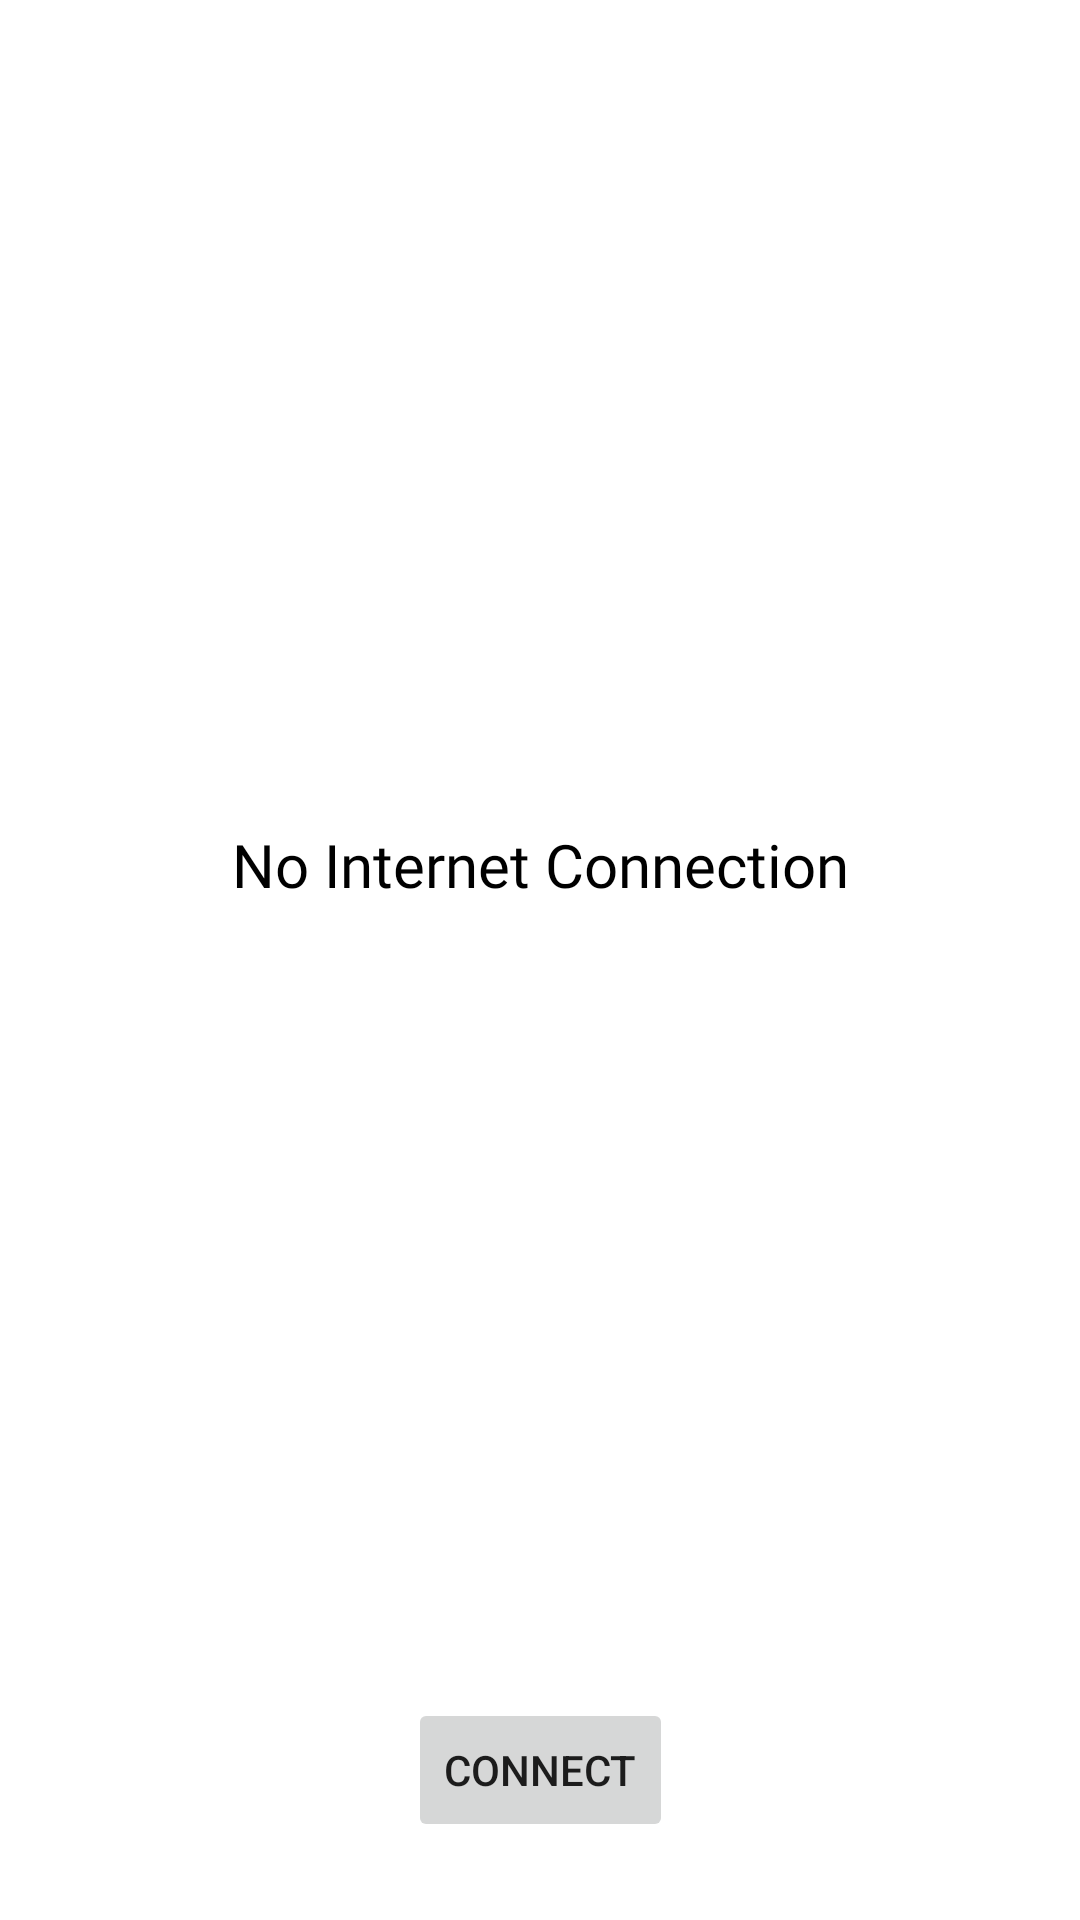

Produce the Android XML layout that renders to this screen, including the resource entries it uses.
<!-- AndroidManifest.xml: application theme Theme.QuizApp -->
<!-- res/layout/nointernet_dialog_layout.xml -->
<?xml version="1.0" encoding="utf-8"?>
<androidx.constraintlayout.widget.ConstraintLayout xmlns:android="http://schemas.android.com/apk/res/android"
    xmlns:app="http://schemas.android.com/apk/res-auto"
    xmlns:tools="http://schemas.android.com/tools"
    android:layout_width="match_parent"
    android:layout_height="wrap_content"
    android:padding="10dp"
    android:background="@android:color/white">


    <TextView
        android:id="@+id/textView"
        android:layout_width="wrap_content"
        android:layout_height="wrap_content"
        android:layout_marginStart="8dp"
        android:layout_marginEnd="8dp"
        android:layout_marginVertical="16dp"
        android:fontFamily="@font/geomanist"
        android:text="No Internet Connection"
        android:textColor="@android:color/black"
        android:textSize="20sp"
        app:layout_constraintEnd_toEndOf="parent"
        app:layout_constraintStart_toStartOf="parent"
        app:layout_constraintTop_toTopOf="parent"
        app:layout_constraintBottom_toTopOf="@id/btn_connect"/>

    
    
    
    
    
    
    




    <Button
        android:id="@+id/btn_connect"
        android:layout_width="wrap_content"
        android:layout_height="wrap_content"
        android:layout_marginTop="16dp"
        android:layout_marginBottom="16dp"
        android:hapticFeedbackEnabled="true"
        android:stateListAnimator="@null"
        android:text="Connect"
        app:layout_constraintBottom_toBottomOf="parent"
        app:layout_constraintEnd_toEndOf="parent"
        app:layout_constraintStart_toStartOf="parent"
        />

</androidx.constraintlayout.widget.ConstraintLayout>
<!-- resources referenced by this layout -->
<resources>
  <style name="Theme.QuizApp" parent="Theme.MaterialComponents.DayNight.NoActionBar">
          
          <item name="colorPrimary">@color/white</item>
          <item name="colorPrimaryVariant">@color/purple_700</item>
          <item name="colorOnPrimary">@color/purple_700</item>
          
          <item name="colorSecondary">@color/teal_200</item>
          <item name="colorSecondaryVariant">@color/teal_200</item>
          <item name="colorOnSecondary">@color/black</item>
          
          <item name="android:statusBarColor" tools:targetApi="l">?attr/colorPrimaryVariant</item>
          
  
  
          
  
          <item name="android:windowContentTransitions">
              true
          </item>
          <item name="android:windowBackground">@drawable/gradient_background</item>
  
          
  
      </style>
  <color name="white">#FFFFFFFF</color>
  <color name="purple_700">#0082b6</color>
  <color name="teal_200">#FF03DAC5</color>
  <color name="black">#FF000000</color>
  <!-- drawable gradient_background (drawable) -->
  <?xml version="1.0" encoding="utf-8"?>
  <selector xmlns:android="http://schemas.android.com/apk/res/android">
       <item>
           <shape>
               <gradient
                   android:angle="45"
                   android:startColor="#0082b6"
                   android:endColor="#30caff"
                   android:type="linear"/>
           </shape>
       </item>
  
  </selector>
</resources>
